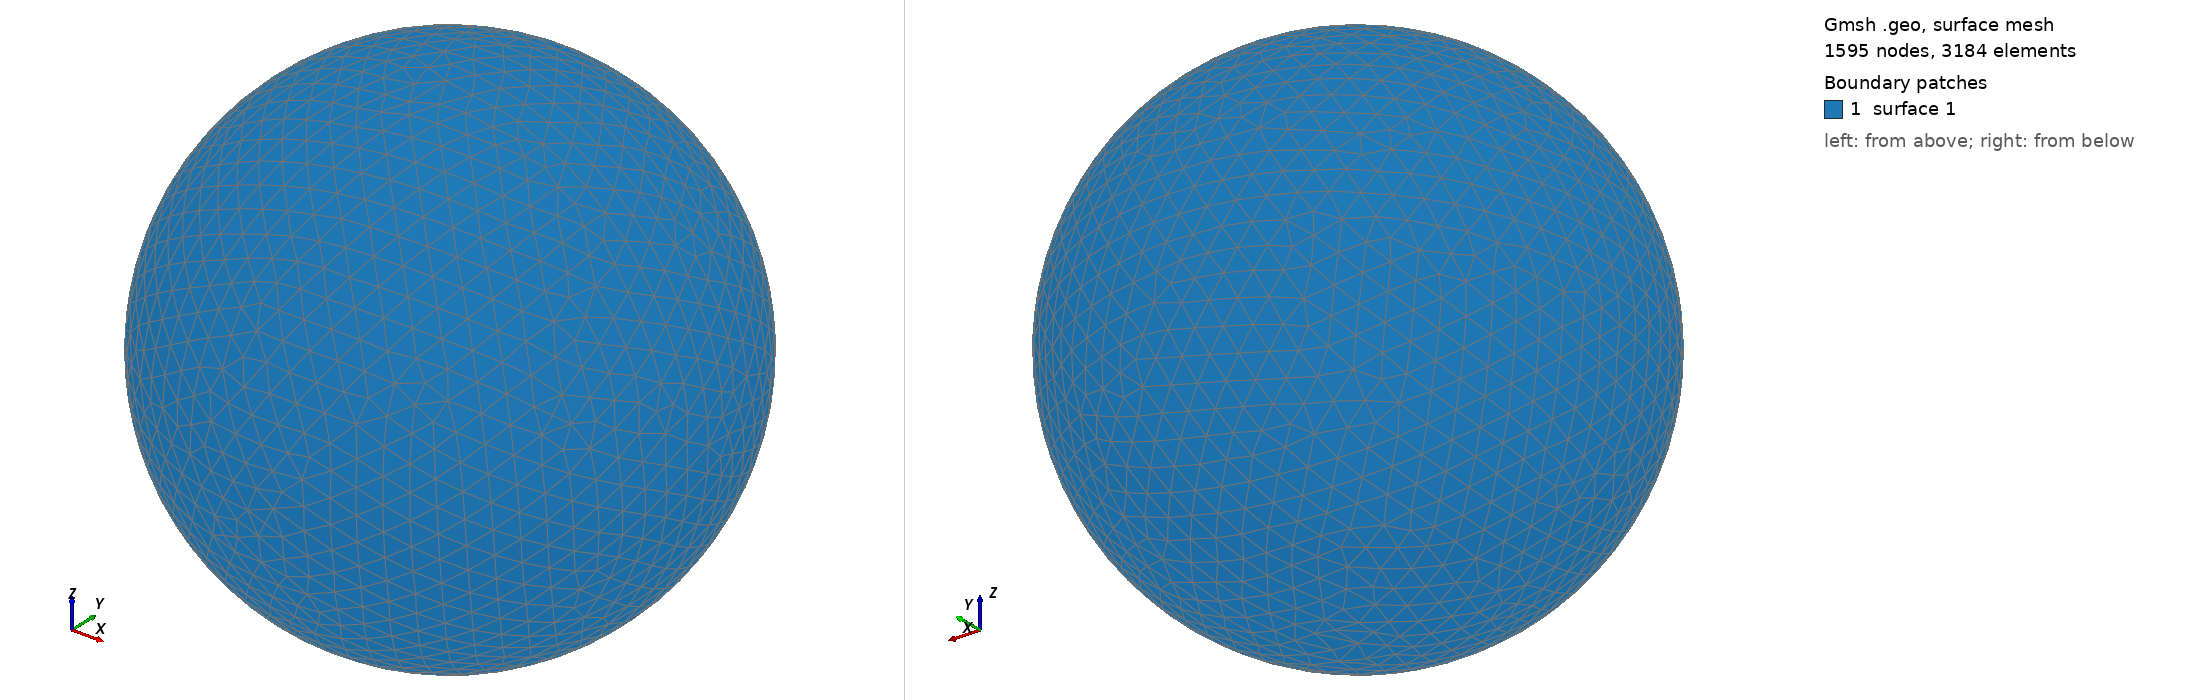

Gmsh geometry script, surface-meshed: 1595 nodes, 3184 surface elements. Boundary patches (legend numbers): 1 surface 1. Left view from above one corner, right view from below the opposite corner. The script declares no physical surfaces, so the legend lists its geometric surfaces. The drawing asked Gmsh for element sizes between 1% and 20% of the model's largest extent; the script's own settings can give other sizes.

=== shot2019.geo (drawn) ===
SetFactory("OpenCASCADE");
Point(1) = {0,0,0,0};
Sphere(1) = {0,0,0,0.11620000};
MeshSize{ PointsOf{ Surface{:}; } } = 0.011620000;
Mesh.ElementOrder=1;
Mesh.Format=39;
